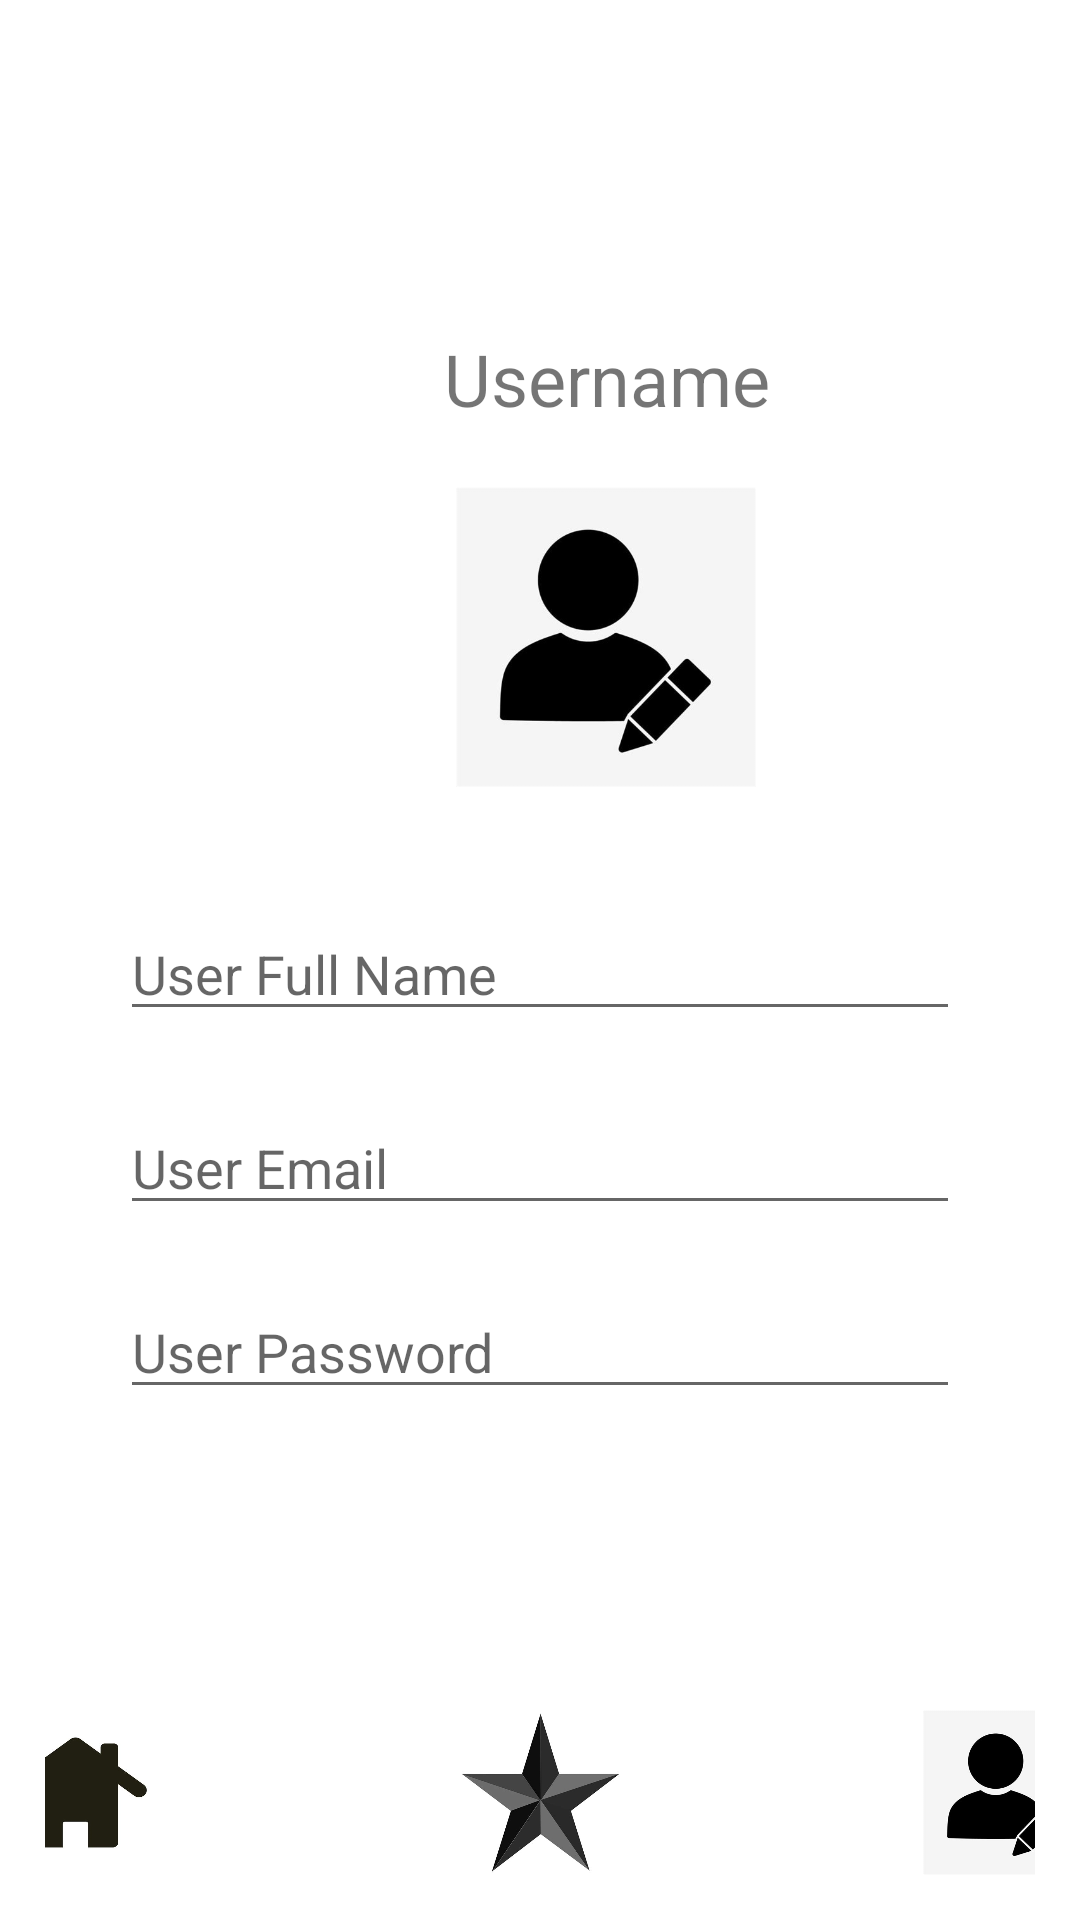

This screen was rendered from an Android layout file. Write that file and the resources it references.
<!-- AndroidManifest.xml: application theme Theme.Moviium -->
<!-- res/layout/activity_profile.xml -->
<?xml version="1.0" encoding="utf-8"?>
<androidx.constraintlayout.widget.ConstraintLayout xmlns:android="http://schemas.android.com/apk/res/android"
    xmlns:app="http://schemas.android.com/apk/res-auto"
    xmlns:tools="http://schemas.android.com/tools"
    android:layout_width="match_parent"
    android:layout_height="match_parent"
    tools:context=".Profile">

    <ImageButton
        android:id="@+id/imgBtnLogoutPL"
        android:layout_width="40dp"
        android:layout_height="40dp"
        android:layout_marginTop="10dp"
        android:layout_marginRight="10dp"
        android:background="@drawable/logout_icon"
        app:layout_constraintRight_toRightOf="parent"
        app:layout_constraintTop_toTopOf="parent"
        android:clickable="true" />

    <TextView
        android:id="@+id/txtUsername"
        android:layout_width="wrap_content"
        android:layout_height="wrap_content"
        android:layout_marginStart="148dp"
        android:layout_marginTop="110dp"
        android:text="Username"
        android:textSize="24sp"
        app:layout_constraintStart_toStartOf="parent"
        app:layout_constraintTop_toTopOf="parent" />

    <ImageView
        android:id="@+id/imgProfile"
        android:layout_width="100dp"
        android:layout_height="100dp"
        android:src="@drawable/profile_icon"
        app:layout_constraintTop_toBottomOf="@id/txtUsername"
        app:layout_constraintStart_toStartOf="parent"
        android:layout_marginStart="152dp"
        android:layout_marginTop="20dp"/>

    <LinearLayout
        android:id="@+id/relLayout"
        android:layout_width="match_parent"
        android:layout_height="wrap_content"
        android:layout_marginTop="40dp"
        android:orientation="vertical"
        android:layout_marginLeft="40dp"
        android:layout_marginRight="40dp"
        app:layout_constraintEnd_toEndOf="@id/imgProfile"
        app:layout_constraintStart_toStartOf="@id/imgProfile"
        app:layout_constraintTop_toBottomOf="@id/imgProfile"
        android:gravity="center_horizontal">

        <EditText
            android:id="@+id/txtProfileName"
            android:layout_width="match_parent"
            android:layout_height="wrap_content"
            android:layout_alignParentTop="true"
            android:layout_marginBottom="-52dp"
            android:hint="User Full Name" />

        <EditText
            android:id="@+id/txtProfileEmail"
            android:layout_width="match_parent"
            android:layout_height="wrap_content"
            android:layout_below="@+id/txtProfileName"
            android:layout_marginTop="75dp"
            android:hint="User Email" />

        <EditText
            android:id="@+id/txtProfilePassword"
            android:layout_width="match_parent"
            android:layout_height="wrap_content"
            android:layout_below="@id/txtProfileEmail"
            android:layout_marginTop="20dp"
            android:hint="User Password" />

    </LinearLayout>

    <LinearLayout
        android:id="@+id/iconLayout"
        android:layout_width="match_parent"
        android:layout_height="55dp"
        app:layout_constraintBottom_toBottomOf="parent"
        app:layout_constraintStart_toStartOf="parent"
        android:layout_marginBottom="15dp"
        android:layout_marginLeft="15dp"
        android:layout_marginRight="15dp"
        android:gravity="center_horizontal">

        <ImageButton
            android:id="@+id/imgBtnHomePL"
            android:layout_width="55dp"
            android:layout_height="match_parent"
            android:background="@drawable/home_icon"/>

        <ImageButton
            android:id="@+id/imgBtnStarPL"
            android:layout_width="55dp"
            android:layout_height="match_parent"
            android:layout_marginLeft="100dp"
            android:background="@drawable/star_icon" />

        <ImageButton
            android:id="@+id/imgBtnProfilePL"
            android:layout_width="55dp"
            android:layout_height="match_parent"
            android:background="@drawable/profile_icon"
            android:layout_marginLeft="100dp"/>

    </LinearLayout>

</androidx.constraintlayout.widget.ConstraintLayout>
<!-- resources referenced by this layout -->
<resources>
  <!-- drawable home_icon: jpg bitmap (drawable, 9254 bytes) -->
  <!-- drawable profile_icon: jpg bitmap (drawable, 10835 bytes) -->
  <!-- drawable star_icon: jpg bitmap (drawable, 13215 bytes) -->
  <style name="Theme.Moviium" parent="Theme.MaterialComponents.DayNight.DarkActionBar">
          
          <item name="colorPrimary">@color/purple_500</item>
          <item name="colorPrimaryVariant">@color/purple_700</item>
          <item name="colorOnPrimary">@color/white</item>
          
          <item name="colorSecondary">@color/teal_200</item>
          <item name="colorSecondaryVariant">@color/teal_700</item>
          <item name="colorOnSecondary">@color/black</item>
          
          <item name="android:statusBarColor">?attr/colorPrimaryVariant</item>
          
      </style>
  <!-- not gathered from this repository: default colours our renderer supplied (Android Studio template values) -->
  <color name="purple_500">#FF6200EE</color>
  <color name="purple_700">#FF3700B3</color>
  <color name="teal_200">#FF03DAC5</color>
  <color name="teal_700">#FF018786</color>
  <color name="black">#FF000000</color>
  <color name="white">#FFFFFFFF</color>
</resources>
